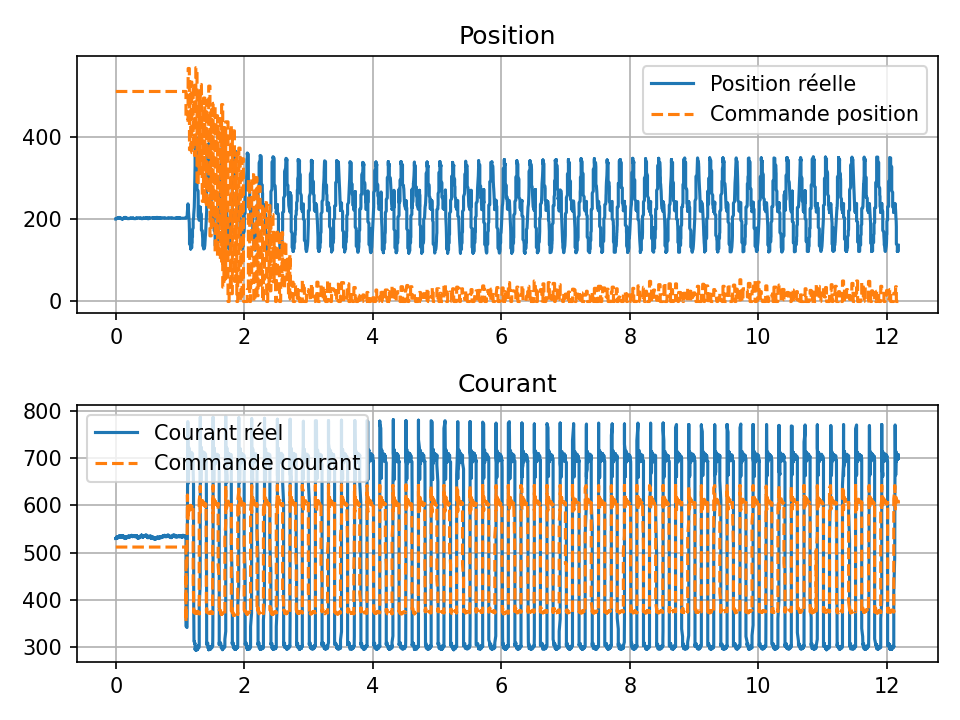

Values plotted in this chart, from the file beside it:
time, pos, cur, cmd_pos, cmd_cur
0.0, 201, 530, 512, 512
0.0009925, 201, 530, 512, 512
0.001992, 201, 531, 512, 512
0.002994, 201, 531, 512, 512
0.004003, 201, 530, 512, 512
0.004995, 201, 530, 512, 512
0.005991, 202, 530, 512, 512
0.005991, 202, 531, 512, 512
0.006991, 202, 530, 512, 512
0.007996, 202, 530, 512, 512
0.008996, 202, 530, 512, 512
0.009992, 202, 530, 512, 512
0.01099, 202, 531, 512, 512
0.01199, 202, 532, 512, 512
0.01199, 202, 532, 512, 512
0.01299, 202, 531, 512, 512
0.01299, 202, 531, 512, 512
0.01299, 202, 531, 512, 512
0.01299, 202, 531, 512, 512
0.01299, 202, 531, 512, 512
0.01299, 202, 532, 512, 512
0.01299, 202, 533, 512, 512
0.01299, 202, 533, 512, 512
0.01299, 202, 532, 512, 512
0.01299, 202, 532, 512, 512
0.01299, 202, 532, 512, 512
0.01299, 202, 532, 512, 512
0.01299, 202, 532, 512, 512
0.01299, 203, 533, 512, 512
0.01299, 203, 533, 512, 512
0.01299, 203, 532, 512, 512
0.01299, 203, 531, 512, 512
0.01299, 203, 531, 512, 512
0.02911, 203, 531, 512, 512
0.02911, 203, 531, 512, 512
0.02911, 203, 532, 512, 512
0.02911, 203, 533, 512, 512
0.03251, 203, 532, 512, 512
0.03251, 204, 532, 512, 512
0.03251, 204, 532, 512, 512
0.03251, 204, 532, 512, 512
0.03251, 204, 532, 512, 512
0.03251, 204, 533, 512, 512
0.03251, 204, 534, 512, 512
0.03251, 204, 533, 512, 512
0.03251, 204, 533, 512, 512
0.03251, 204, 533, 512, 512
0.03251, 204, 533, 512, 512
0.03251, 204, 532, 512, 512
0.03251, 204, 532, 512, 512
0.03251, 204, 534, 512, 512
0.045, 204, 534, 512, 512
0.0462, 204, 533, 512, 512
0.0462, 204, 533, 512, 512
0.04769, 204, 533, 512, 512
0.04888, 204, 533, 512, 512
0.04961, 205, 533, 512, 512
0.05088, 205, 534, 512, 512
0.05172, 204, 535, 512, 512
0.05172, 204, 534, 512, 512
... 13,286 more rows
